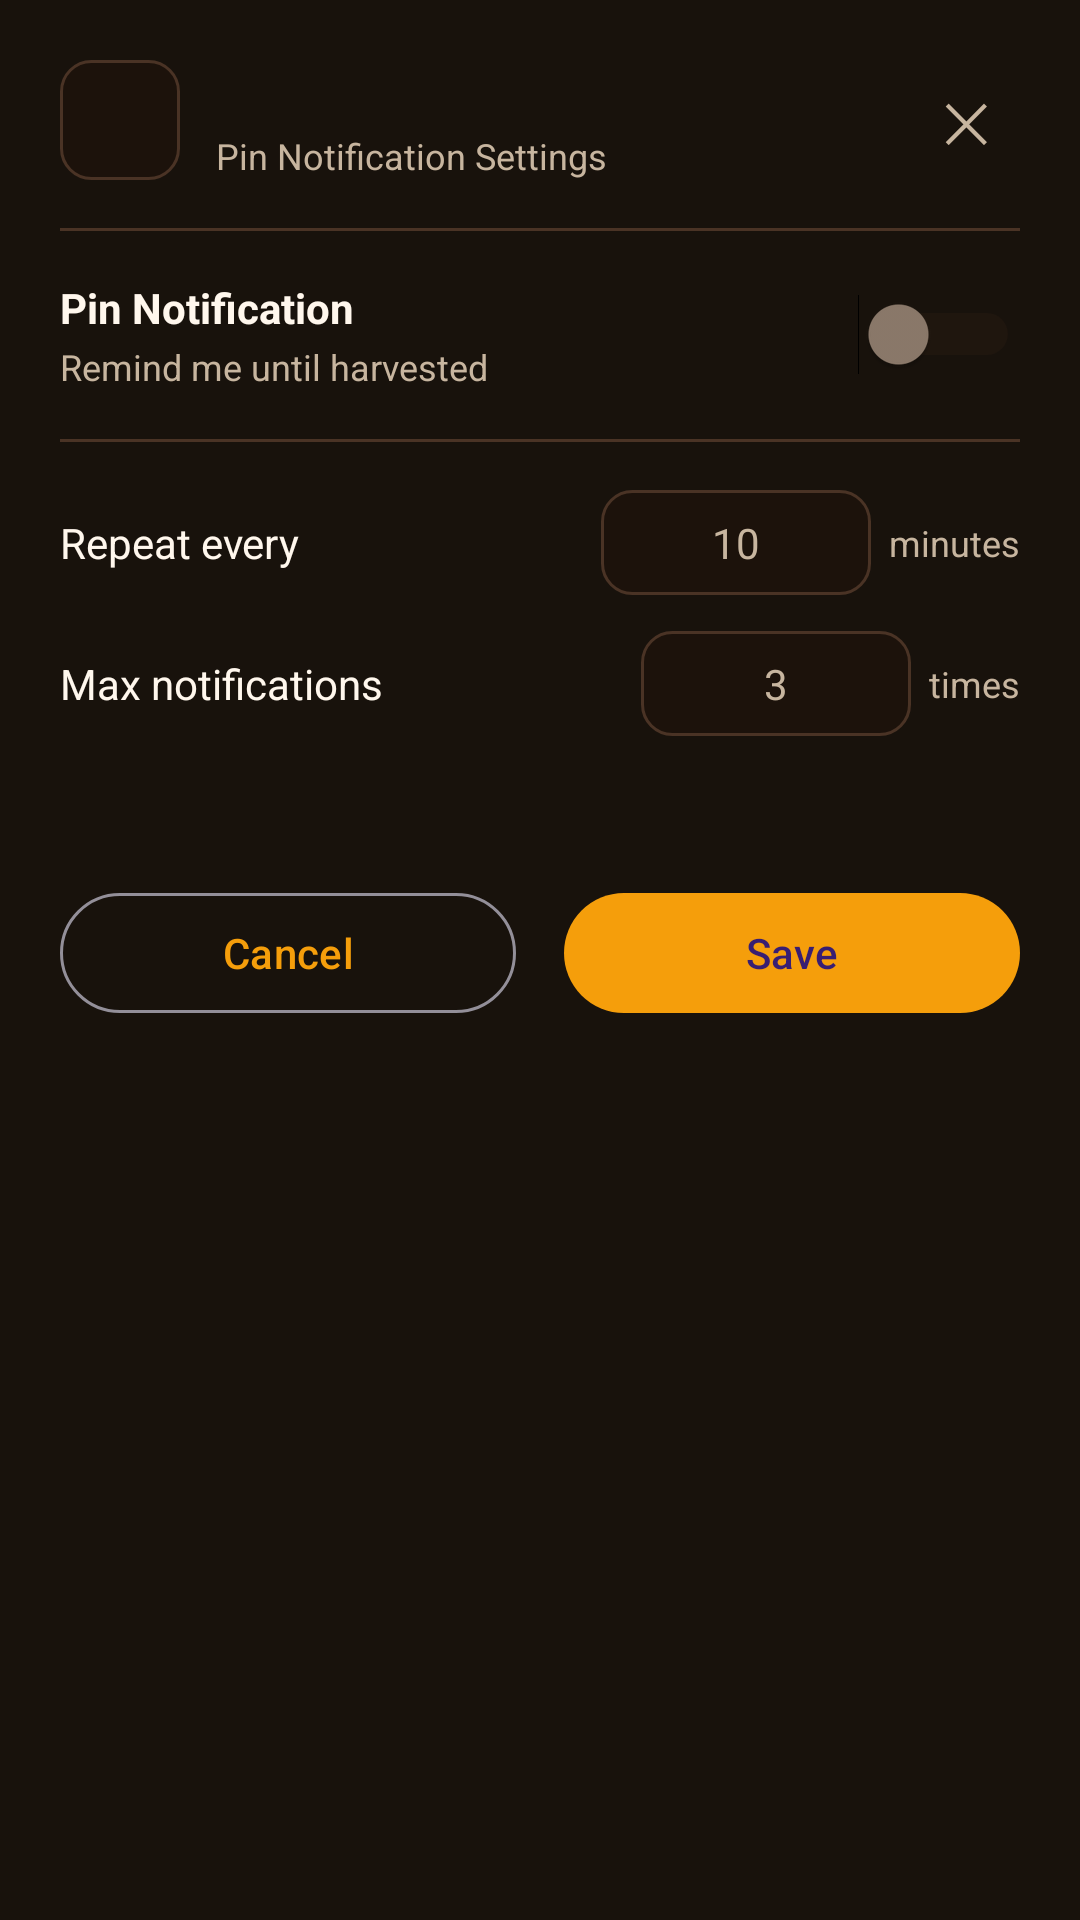

The Android layout XML behind this screen, and the referenced resources:
<!-- AndroidManifest.xml: application theme Theme.SFLNotifApp -->
<!-- res/layout/bottom_sheet_pin_settings.xml -->
<?xml version="1.0" encoding="utf-8"?>
<LinearLayout xmlns:android="http://schemas.android.com/apk/res/android"
    xmlns:app="http://schemas.android.com/apk/res-auto"
    xmlns:tools="http://schemas.android.com/tools"
    android:layout_width="match_parent"
    android:layout_height="wrap_content"
    android:background="@color/bg_dark"
    android:orientation="vertical"
    android:padding="20dp">

    
    <LinearLayout
        android:layout_width="match_parent"
        android:layout_height="wrap_content"
        android:gravity="center_vertical"
        android:orientation="horizontal">

        <ImageView
            android:id="@+id/ivPinIcon"
            android:layout_width="40dp"
            android:layout_height="40dp"
            android:background="@drawable/bg_input"
            android:contentDescription="Item Icon"
            android:padding="6dp"
            tools:src="@drawable/ic_item_sunflower" />

        <LinearLayout
            android:layout_width="0dp"
            android:layout_height="wrap_content"
            android:layout_marginStart="12dp"
            android:layout_weight="1"
            android:orientation="vertical">

            <TextView
                android:id="@+id/tvPinTitle"
                android:layout_width="wrap_content"
                android:layout_height="wrap_content"
                android:textColor="@color/text_primary"
                android:textSize="16sp"
                android:textStyle="bold"
                tools:text="Sunflower" />

            <TextView
                android:layout_width="wrap_content"
                android:layout_height="wrap_content"
                android:layout_marginTop="2dp"
                android:text="@string/tv_pin_settings_title"
                android:textColor="@color/text_secondary"
                android:textSize="12sp" />
        </LinearLayout>

        <TextView
            android:id="@+id/btnPinClose"
            android:layout_width="36dp"
            android:layout_height="36dp"
            android:background="?attr/selectableItemBackgroundBorderless"
            android:gravity="center"
            android:text="@string/btn_close"
            android:textColor="@color/text_secondary"
            android:textSize="18sp" />
    </LinearLayout>

    <View
        android:layout_width="match_parent"
        android:layout_height="1dp"
        android:layout_marginVertical="16dp"
        android:background="@color/border_subtle" />

    
    <LinearLayout
        android:layout_width="match_parent"
        android:layout_height="wrap_content"
        android:gravity="center_vertical"
        android:orientation="horizontal">

        <LinearLayout
            android:layout_width="0dp"
            android:layout_height="wrap_content"
            android:layout_weight="1"
            android:orientation="vertical">

            <TextView
                android:layout_width="wrap_content"
                android:layout_height="wrap_content"
                android:text="@string/tv_pin_label"
                android:textColor="@color/text_primary"
                android:textSize="14sp"
                android:textStyle="bold" />

            <TextView
                android:layout_width="wrap_content"
                android:layout_height="wrap_content"
                android:layout_marginTop="2dp"
                android:text="@string/tv_pin_master_hint"
                android:textColor="@color/text_secondary"
                android:textSize="12sp" />
        </LinearLayout>

        <Switch
            android:id="@+id/swPinMaster"
            android:layout_width="wrap_content"
            android:layout_height="wrap_content"
            android:thumbTint="@color/switch_thumb_selector"
            android:trackTint="@color/switch_track_selector" />
    </LinearLayout>

    <View
        android:layout_width="match_parent"
        android:layout_height="1dp"
        android:layout_marginVertical="16dp"
        android:background="@color/border_subtle" />

    
    <LinearLayout
        android:id="@+id/pinSettingsContainer"
        android:layout_width="match_parent"
        android:layout_height="wrap_content"
        android:orientation="vertical">

        
        <LinearLayout
            android:layout_width="match_parent"
            android:layout_height="wrap_content"
            android:gravity="center_vertical"
            android:orientation="horizontal">

            <TextView
                android:layout_width="0dp"
                android:layout_height="wrap_content"
                android:layout_weight="1"
                android:text="@string/tv_pin_interval_label"
                android:textColor="@color/text_primary"
                android:textSize="14sp" />

            <EditText
                android:id="@+id/etPinInterval"
                android:layout_width="90dp"
                android:layout_height="wrap_content"
                android:background="@drawable/bg_input"
                android:gravity="center"
                android:hint="10"
                android:importantForAutofill="no"
                android:inputType="number"
                android:maxLength="4"
                android:paddingHorizontal="10dp"
                android:paddingVertical="8dp"
                android:textColor="@color/text_primary"
                android:textColorHint="@color/text_secondary"
                android:textSize="14sp" />

            <TextView
                android:layout_width="wrap_content"
                android:layout_height="wrap_content"
                android:layout_marginStart="6dp"
                android:text="@string/tv_pin_unit_minutes"
                android:textColor="@color/text_secondary"
                android:textSize="12sp" />
        </LinearLayout>

        
        <LinearLayout
            android:layout_width="match_parent"
            android:layout_height="wrap_content"
            android:layout_marginTop="12dp"
            android:gravity="center_vertical"
            android:orientation="horizontal">

            <TextView
                android:layout_width="0dp"
                android:layout_height="wrap_content"
                android:layout_weight="1"
                android:text="@string/tv_pin_max_label"
                android:textColor="@color/text_primary"
                android:textSize="14sp" />

            <EditText
                android:id="@+id/etPinMaxCount"
                android:layout_width="90dp"
                android:layout_height="wrap_content"
                android:background="@drawable/bg_input"
                android:gravity="center"
                android:hint="3"
                android:importantForAutofill="no"
                android:inputType="number"
                android:maxLength="2"
                android:paddingHorizontal="10dp"
                android:paddingVertical="8dp"
                android:textColor="@color/text_primary"
                android:textColorHint="@color/text_secondary"
                android:textSize="14sp" />

            <TextView
                android:layout_width="wrap_content"
                android:layout_height="wrap_content"
                android:layout_marginStart="6dp"
                android:text="@string/tv_pin_unit_times"
                android:textColor="@color/text_secondary"
                android:textSize="12sp" />
        </LinearLayout>

        
        <TextView
            android:id="@+id/tvPinPreview"
            android:layout_width="match_parent"
            android:layout_height="wrap_content"
            android:layout_marginTop="12dp"
            android:textColor="@color/text_secondary"
            android:textSize="12sp"
            tools:text="Preview" />
    </LinearLayout>

    
    <LinearLayout
        android:layout_width="match_parent"
        android:layout_height="wrap_content"
        android:layout_marginTop="20dp"
        android:orientation="horizontal">

        <com.google.android.material.button.MaterialButton
            android:id="@+id/btnPinCancel"
            style="@style/Widget.Material3.Button.OutlinedButton"
            android:layout_width="0dp"
            android:layout_height="wrap_content"
            android:layout_marginEnd="8dp"
            android:layout_weight="1"
            android:text="@string/tv_pin_cancel" />

        <com.google.android.material.button.MaterialButton
            android:id="@+id/btnPinSave"
            android:layout_width="0dp"
            android:layout_height="wrap_content"
            android:layout_marginStart="8dp"
            android:layout_weight="1"
            android:text="@string/tv_pin_save" />
    </LinearLayout>
</LinearLayout>
<!-- resources referenced by this layout -->
<resources>
  <color name="bg_dark">#18120C</color>
  <color name="border_subtle">#4A3325</color>
  <color name="text_primary">#FFF7ED</color>
  <color name="text_secondary">#C7B59F</color>
  <!-- drawable bg_input (drawable) -->
  <?xml version="1.0" encoding="utf-8"?>
  <shape xmlns:android="http://schemas.android.com/apk/res/android"
      android:shape="rectangle">
      <solid android:color="@color/bg_input" />
      <stroke android:width="1dp" android:color="@color/border_subtle" />
      <corners android:radius="10dp" />
  </shape>
  <!-- drawable ic_item_sunflower: png bitmap (drawable, 691 bytes) -->
  <string name="btn_close">✕</string>
  <string name="tv_pin_cancel">Cancel</string>
  <string name="tv_pin_interval_label">Repeat every</string>
  <string name="tv_pin_label">Pin Notification</string>
  <string name="tv_pin_master_hint">Remind me until harvested</string>
  <string name="tv_pin_max_label">Max notifications</string>
  <string name="tv_pin_save">Save</string>
  <string name="tv_pin_settings_title">Pin Notification Settings</string>
  <string name="tv_pin_unit_minutes">minutes</string>
  <string name="tv_pin_unit_times">times</string>
  <style name="Theme.SFLNotifApp" parent="Theme.Material3.Dark.NoActionBar">
          <item name="android:statusBarColor">@color/bg_dark</item>
          <item name="android:navigationBarColor">@color/bg_dark</item>
          <item name="android:windowBackground">@color/bg_dark</item>
          <item name="colorPrimary">@color/sunflower_gold</item>
          <item name="colorSecondary">@color/sfl_green</item>
          <item name="colorSurface">@color/bg_card</item>
          <item name="colorOnSurface">@color/text_primary</item>
      </style>
  <color name="bg_input">#1C120B</color>
  <color name="sunflower_gold">#F59E0B</color>
  <color name="sfl_green">#10B981</color>
  <color name="bg_card">#271A12</color>
</resources>
